The GitHub repository zcomert/otitis-media contains a labelled image folder "images" with 4 categories: chronic otitis media, earwax plug, myringosclerosis, normal. Examples follow, each with its label.

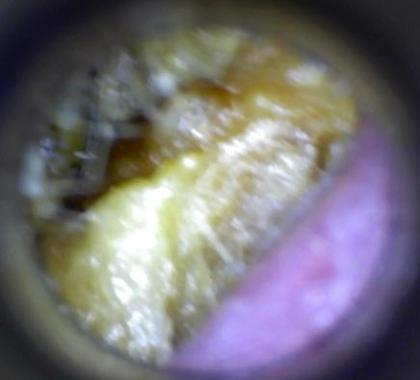
Label: earwax plug

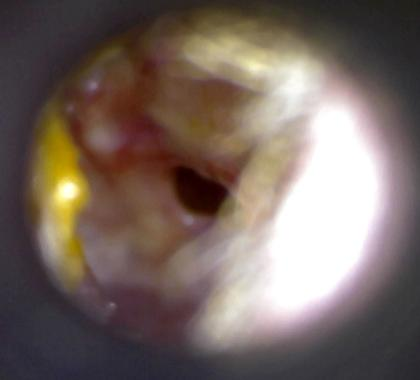
Label: chronic otitis media

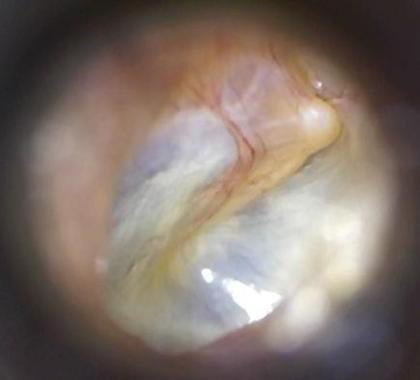
Label: myringosclerosis

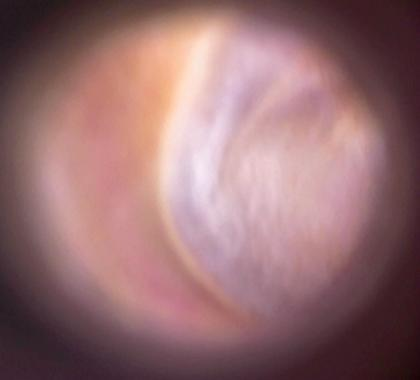
Label: normal

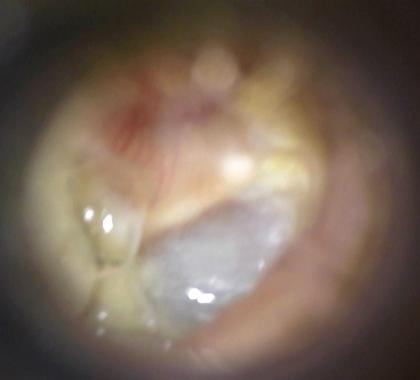
Label: chronic otitis media

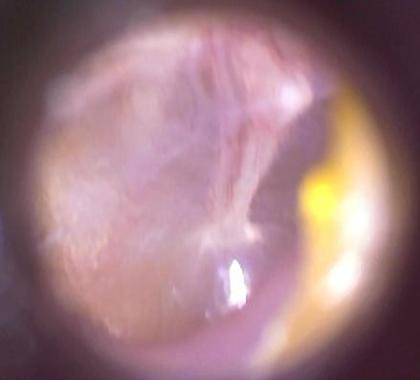
Label: normal
